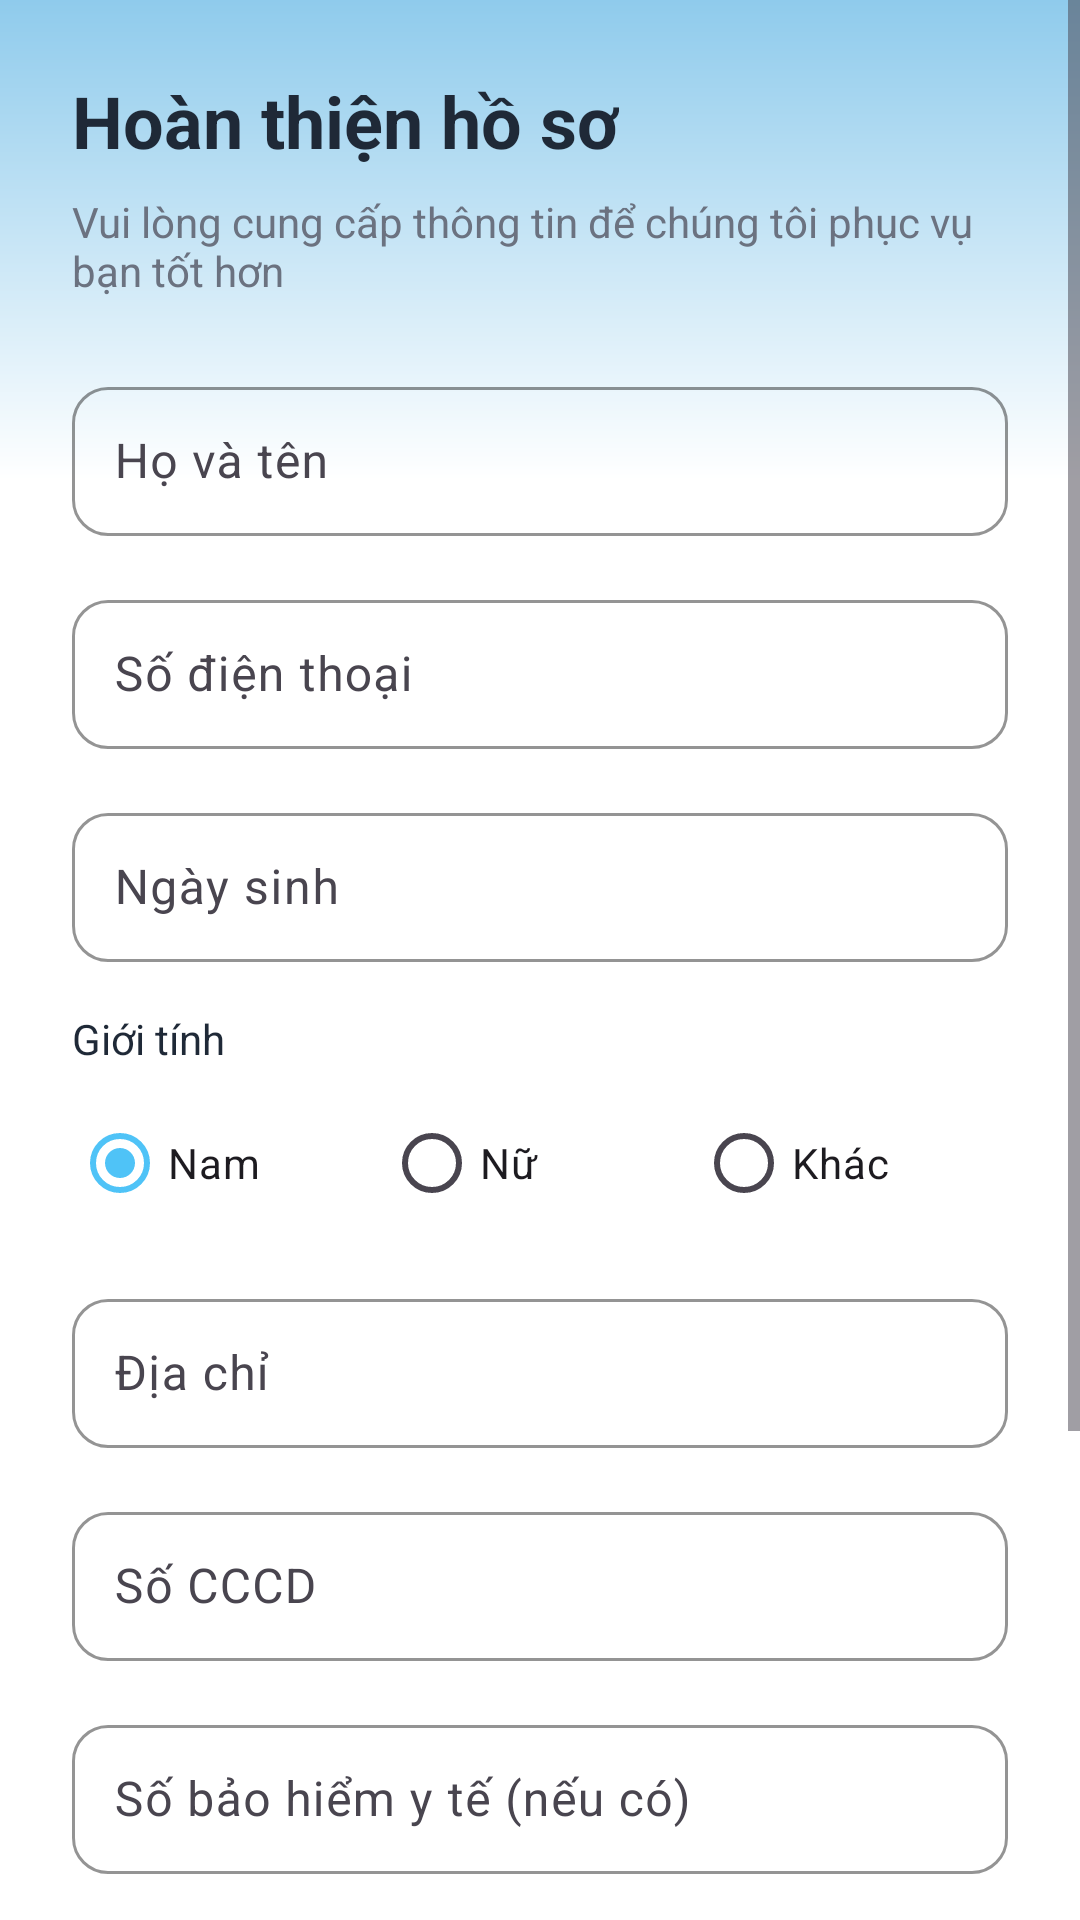

Android layout source for this screen:
<!-- AndroidManifest.xml: application theme Theme.ClinicMobile -->
<!-- res/layout/activity_complete_profile.xml -->
<?xml version="1.0" encoding="utf-8"?>
<androidx.constraintlayout.widget.ConstraintLayout
    xmlns:android="http://schemas.android.com/apk/res/android"
    xmlns:app="http://schemas.android.com/apk/res-auto"
    android:layout_width="match_parent"
    android:layout_height="match_parent"
    android:background="@color/white">

    <View
        android:layout_width="match_parent"
        android:layout_height="0dp"
        android:background="@drawable/top_gradient_background"
        app:layout_constraintHeight_percent="0.25"
        app:layout_constraintTop_toTopOf="parent"/>

    <ScrollView
        android:layout_width="match_parent"
        android:layout_height="match_parent">

        <LinearLayout
            android:id="@+id/contentContainer"
            android:layout_width="match_parent"
            android:layout_height="wrap_content"
            android:orientation="vertical"
            android:padding="24dp">

            <TextView
                android:layout_width="wrap_content"
                android:layout_height="wrap_content"
                android:text="Hoàn thiện hồ sơ"
                android:textSize="24sp"
                android:textStyle="bold"
                android:textColor="@color/text_primary"/>

            <TextView
                android:layout_width="wrap_content"
                android:layout_height="wrap_content"
                android:layout_marginTop="8dp"
                android:text="Vui lòng cung cấp thông tin để chúng tôi phục vụ bạn tốt hơn"
                android:textColor="@color/text_secondary"
                android:textSize="14sp"/>

            
            <com.google.android.material.textfield.TextInputLayout
                android:layout_width="match_parent"
                android:layout_height="wrap_content"
                android:layout_marginTop="24dp"
                android:hint="Họ và tên"
                app:boxCornerRadiusTopStart="12dp"
                app:boxCornerRadiusTopEnd="12dp"
                app:boxCornerRadiusBottomStart="12dp"
                app:boxCornerRadiusBottomEnd="12dp"
                app:boxStrokeColor="@color/primary"
                style="@style/Widget.Material3.TextInputLayout.OutlinedBox">

                <com.google.android.material.textfield.TextInputEditText
                    android:id="@+id/etFullName"
                    android:layout_width="match_parent"
                    android:layout_height="wrap_content"
                    android:padding="14dp"/>

            </com.google.android.material.textfield.TextInputLayout>

            
            <com.google.android.material.textfield.TextInputLayout
                android:layout_width="match_parent"
                android:layout_height="wrap_content"
                android:layout_marginTop="16dp"
                android:hint="Số điện thoại"
                app:boxCornerRadiusTopStart="12dp"
                app:boxCornerRadiusTopEnd="12dp"
                app:boxCornerRadiusBottomStart="12dp"
                app:boxCornerRadiusBottomEnd="12dp"
                app:boxStrokeColor="@color/primary"
                style="@style/Widget.Material3.TextInputLayout.OutlinedBox">

                <com.google.android.material.textfield.TextInputEditText
                    android:id="@+id/etPhone"
                    android:layout_width="match_parent"
                    android:layout_height="wrap_content"
                    android:inputType="phone"
                    android:padding="14dp"/>

            </com.google.android.material.textfield.TextInputLayout>

            
            <com.google.android.material.textfield.TextInputLayout
                android:layout_width="match_parent"
                android:layout_height="wrap_content"
                android:layout_marginTop="16dp"
                android:hint="Ngày sinh"
                app:boxCornerRadiusTopStart="12dp"
                app:boxCornerRadiusTopEnd="12dp"
                app:boxCornerRadiusBottomStart="12dp"
                app:boxCornerRadiusBottomEnd="12dp"
                app:boxStrokeColor="@color/primary"
                style="@style/Widget.Material3.TextInputLayout.OutlinedBox">

                <com.google.android.material.textfield.TextInputEditText
                    android:id="@+id/etDob"
                    android:layout_width="match_parent"
                    android:layout_height="wrap_content"
                    android:focusable="false"
                    android:padding="14dp"/>

            </com.google.android.material.textfield.TextInputLayout>

            
            <TextView
                android:layout_width="wrap_content"
                android:layout_height="wrap_content"
                android:layout_marginTop="16dp"
                android:text="Giới tính"
                android:textColor="@color/text_primary"
                android:textSize="14sp"/>

            <RadioGroup
                android:id="@+id/rgGender"
                android:layout_width="match_parent"
                android:layout_height="wrap_content"
                android:layout_marginTop="8dp"
                android:orientation="horizontal">

                <RadioButton
                    android:id="@+id/rbMale"
                    android:layout_width="0dp"
                    android:layout_height="wrap_content"
                    android:layout_weight="1"
                    android:text="Nam"
                    android:checked="true"/>

                <RadioButton
                    android:id="@+id/rbFemale"
                    android:layout_width="0dp"
                    android:layout_height="wrap_content"
                    android:layout_weight="1"
                    android:text="Nữ"/>

                <RadioButton
                    android:id="@+id/rbOther"
                    android:layout_width="0dp"
                    android:layout_height="wrap_content"
                    android:layout_weight="1"
                    android:text="Khác"/>

            </RadioGroup>

            
            <com.google.android.material.textfield.TextInputLayout
                android:layout_width="match_parent"
                android:layout_height="wrap_content"
                android:layout_marginTop="16dp"
                android:hint="Địa chỉ"
                app:boxCornerRadiusTopStart="12dp"
                app:boxCornerRadiusTopEnd="12dp"
                app:boxCornerRadiusBottomStart="12dp"
                app:boxCornerRadiusBottomEnd="12dp"
                app:boxStrokeColor="@color/primary"
                style="@style/Widget.Material3.TextInputLayout.OutlinedBox">

                <com.google.android.material.textfield.TextInputEditText
                    android:id="@+id/etAddress"
                    android:layout_width="match_parent"
                    android:layout_height="wrap_content"
                    android:padding="14dp"/>

            </com.google.android.material.textfield.TextInputLayout>

            
            <com.google.android.material.textfield.TextInputLayout
                android:layout_width="match_parent"
                android:layout_height="wrap_content"
                android:layout_marginTop="16dp"
                android:hint="Số CCCD"
                app:boxCornerRadiusTopStart="12dp"
                app:boxCornerRadiusTopEnd="12dp"
                app:boxCornerRadiusBottomStart="12dp"
                app:boxCornerRadiusBottomEnd="12dp"
                app:boxStrokeColor="@color/primary"
                style="@style/Widget.Material3.TextInputLayout.OutlinedBox">

                <com.google.android.material.textfield.TextInputEditText
                    android:id="@+id/etCccd"
                    android:layout_width="match_parent"
                    android:layout_height="wrap_content"
                    android:inputType="number"
                    android:padding="14dp"/>

            </com.google.android.material.textfield.TextInputLayout>

            
            <com.google.android.material.textfield.TextInputLayout
                android:layout_width="match_parent"
                android:layout_height="wrap_content"
                android:layout_marginTop="16dp"
                android:hint="Số bảo hiểm y tế (nếu có)"
                app:boxCornerRadiusTopStart="12dp"
                app:boxCornerRadiusTopEnd="12dp"
                app:boxCornerRadiusBottomStart="12dp"
                app:boxCornerRadiusBottomEnd="12dp"
                app:boxStrokeColor="@color/primary"
                style="@style/Widget.Material3.TextInputLayout.OutlinedBox">

                <com.google.android.material.textfield.TextInputEditText
                    android:id="@+id/etBhyt"
                    android:layout_width="match_parent"
                    android:layout_height="wrap_content"
                    android:padding="14dp"/>

            </com.google.android.material.textfield.TextInputLayout>

            
            <TextView
                android:layout_width="wrap_content"
                android:layout_height="wrap_content"
                android:layout_marginTop="16dp"
                android:text="Nhóm máu"
                android:textColor="@color/text_primary"
                android:textSize="14sp"/>

            <Spinner
                android:id="@+id/spinnerBloodType"
                android:layout_width="match_parent"
                android:layout_height="52dp"
                android:layout_marginTop="8dp"
                android:background="@drawable/search_background"
                android:padding="14dp"/>

            <Button
                android:id="@+id/btnComplete"
                android:layout_width="match_parent"
                android:layout_height="52dp"
                android:layout_marginTop="28dp"
                android:text="HOÀN THÀNH"
                android:textColor="@android:color/white"
                android:backgroundTint="@color/primary"/>

            <TextView
                android:id="@+id/tvSkip"
                android:layout_width="wrap_content"
                android:layout_height="wrap_content"
                android:layout_marginTop="16dp"
                android:layout_gravity="center"
                android:text="Bỏ qua, làm sau"
                android:textColor="@color/text_secondary"
                android:textSize="14sp"/>

        </LinearLayout>

    </ScrollView>

</androidx.constraintlayout.widget.ConstraintLayout>
<!-- resources referenced by this layout -->
<resources>
  <color name="primary">#4FC3F7</color>
  <color name="text_primary">#1F2937</color>
  <color name="text_secondary">#6B7280</color>
  <color name="white">#FFFFFF</color>
  <!-- drawable search_background (drawable) -->
  <?xml version="1.0" encoding="utf-8"?>
  <shape xmlns:android="http://schemas.android.com/apk/res/android">
  
      <solid android:color="#F5FBFF"/>
  
      <corners android:radius="24dp"/>
  
      <stroke
          android:width="1dp"
          android:color="#D6F0FF"/>
  
  
  </shape>
  <!-- drawable top_gradient_background (drawable) -->
  <?xml version="1.0" encoding="utf-8"?>
  <shape xmlns:android="http://schemas.android.com/apk/res/android">
      <gradient
          android:angle="270"
          android:startColor="@color/bg_top_blue"
          android:endColor="@color/white"/>
  </shape>
  <style name="Theme.ClinicMobile" parent="Base.Theme.ClinicMobile" />
  <color name="bg_top_blue">#8FCBEC</color>
  <style name="Base.Theme.ClinicMobile" parent="Theme.Material3.Light.NoActionBar">
  
          <item name="colorPrimary">@color/primary</item>
          <item name="colorSecondary">@color/primary</item>
  
          <item name="android:windowBackground">@color/white</item>
  
          <item name="android:statusBarColor">@android:color/transparent</item>
          <item name="android:windowLightStatusBar" tools:targetApi="23">true</item>
  
      </style>
</resources>
